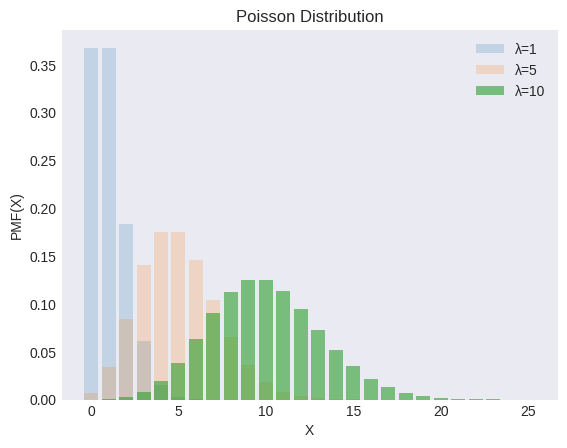

The script that saved this image: (Note: this script raises an exception after producing the figure.)
"""
[redacted]
[redacted]
"""
from os import path

import matplotlib.pyplot as plt
import numpy as np
from scipy import stats

plt.style.use("seaborn-v0_8-dark")

λs = [1, 5, 10]
alphas = [0.2, 0.2, 0.6]

X = np.arange(0, 26, 1)

_, ax = plt.subplots()

for λ, alpha in zip(λs, alphas):
    y = stats.poisson(mu=λ).pmf(X)
    ax.bar(X, y, label=f"λ={λ}", alpha=alpha)

ax.set(xlabel="X", ylabel="PMF(X)", title="Poisson Distribution")
ax.legend()

filename, extension = path.splitext(path.basename(__file__))
plt.savefig(f"../../images/distrs/{filename}.png")
plt.show()
